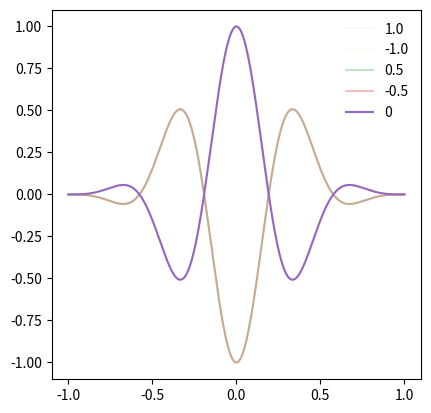

Python code for this plot:
# TODO: use a real vector graphics language with gradient/shadow support

import numpy as np
import matplotlib as mpl
import matplotlib.pyplot as plt
import matplotlib.colors as mcolors
import matplotlib.patches as patches


cmap = plt.get_cmap("tab10")


mpl.rcParams["patch.linewidth"] = 0  # doesn't work


# params
tau = 2 * np.pi
NPOINTS = 1000
XMAX = 1
FREQ = 1.3


def NOT(x):
    return 1 - x


def sintau(x):
    return np.sin(tau * x)


def costau(x):
    return np.cos(tau * x)


def win(xs):
    assert xs[0] == -1
    assert xs[-1] == 1

    W = .5
    return np.exp(-(xs / W) ** 2) * costau(xs / 4)


# plot
xs = np.linspace(-XMAX, XMAX, NPOINTS)


def sinusoid(dx=1, ysc=1):
    return lambda xs: costau(xs - dx) * ysc


def plot_windowed(func, **kwargs):
    plt.plot(xs, func(xs * FREQ) * win(xs), **kwargs)


def plot_sinusoid(dx, alpha):
    plot_windowed(sinusoid(dx=dx), alpha=alpha, label=f"{dx}")
    # color=cmap(0)


NLINE = 2
den_dx = NLINE
den_alpha = NLINE + 1

for i in range(1, NLINE + 1)[::-1]:
    dx = i / den_dx
    alpha = NOT(i / den_alpha) ** 3
    plot_sinusoid(dx=dx, alpha=alpha)
    plot_sinusoid(dx=-dx, alpha=alpha)

plot_sinusoid(0, 1)

plt.legend()
plt.gca().set_aspect("equal", adjustable="box")
plt.show()
